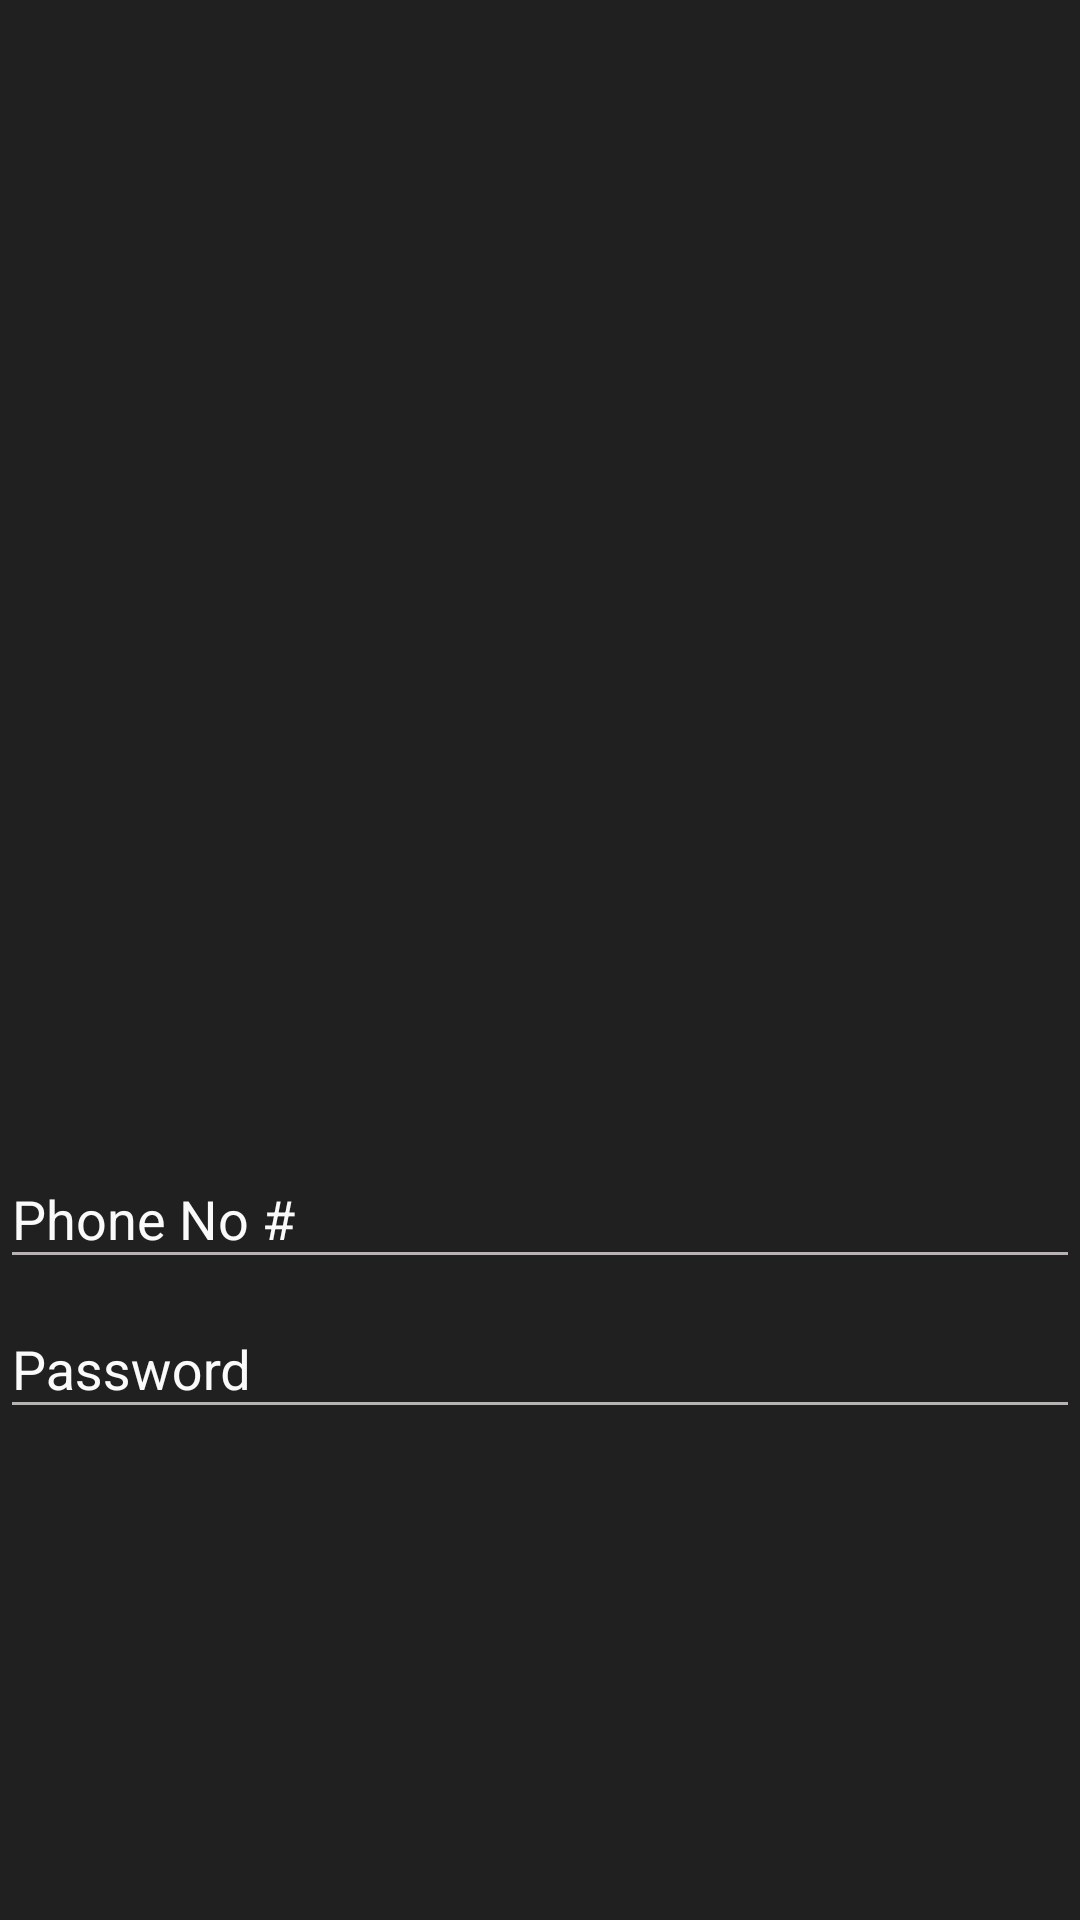

This screen was rendered from an Android layout file. Write that file and the resources it references.
<!-- AndroidManifest.xml: application theme AppTheme -->
<!-- res/layout/c_layout.xml -->
<?xml version="1.0" encoding="utf-8"?>
<android.support.constraint.ConstraintLayout xmlns:android="http://schemas.android.com/apk/res/android"
    xmlns:app="http://schemas.android.com/apk/res-auto"
    xmlns:tools="http://schemas.android.com/tools"
    android:layout_width="match_parent"
    android:layout_height="match_parent">


    <android.support.constraint.Guideline
        android:id="@+id/gh0"
        android:layout_width="wrap_content"
        android:layout_height="wrap_content"
        android:orientation="horizontal"
        app:layout_constraintGuide_begin="20dp"
        app:layout_constraintGuide_percent="0.0" />

    <android.support.constraint.Guideline
        android:id="@+id/gh25"
        android:layout_width="wrap_content"
        android:layout_height="wrap_content"
        android:orientation="horizontal"
        app:layout_constraintGuide_begin="20dp"
        app:layout_constraintGuide_percent="0.25" />

    <android.support.constraint.Guideline
        android:id="@+id/gh5"
        android:layout_width="wrap_content"
        android:layout_height="wrap_content"
        android:orientation="horizontal"
        app:layout_constraintGuide_begin="20dp"
        app:layout_constraintGuide_percent="0.5" />

    <android.support.constraint.Guideline
        android:id="@+id/gh75"
        android:layout_width="wrap_content"
        android:layout_height="wrap_content"
        android:orientation="horizontal"
        app:layout_constraintGuide_begin="20dp"
        app:layout_constraintGuide_percent="0.75" />

    <android.support.constraint.Guideline
        android:id="@+id/gh1"
        android:layout_width="wrap_content"
        android:layout_height="wrap_content"
        android:orientation="horizontal"
        app:layout_constraintGuide_begin="20dp"
        app:layout_constraintGuide_percent="1.0" />

    <android.support.constraint.Guideline
        android:id="@+id/gv0"
        android:layout_width="wrap_content"
        android:layout_height="wrap_content"
        android:orientation="vertical"
        app:layout_constraintGuide_percent="0.0"
        app:layout_constraintGuide_begin="20dp" />

    <android.support.constraint.Guideline
        android:id="@+id/gv25"
        android:layout_width="wrap_content"
        android:layout_height="wrap_content"
        android:orientation="vertical"
        app:layout_constraintGuide_percent="0.25"
        app:layout_constraintGuide_begin="20dp" />

    <android.support.constraint.Guideline
        android:id="@+id/gv75"
        android:layout_width="wrap_content"
        android:layout_height="wrap_content"
        android:orientation="vertical"
        app:layout_constraintGuide_percent="0.75"
        app:layout_constraintGuide_begin="20dp" />

    <android.support.constraint.Guideline
        android:id="@+id/gv1"
        android:layout_width="wrap_content"
        android:layout_height="wrap_content"
        android:orientation="vertical"
        app:layout_constraintGuide_percent="1.0"
        app:layout_constraintGuide_begin="20dp" />

    <LinearLayout
        android:layout_width="0dp"
        android:layout_height="0dp"
        android:background="@drawable/login_top"
        app:layout_constraintLeft_toLeftOf="parent"
        app:layout_constraintRight_toRightOf="parent"
        app:layout_constraintTop_toTopOf="parent"
        app:layout_constraintBottom_toTopOf="@id/gh5" />

    <android.support.design.widget.TextInputLayout
        android:layout_width="match_parent"
        android:layout_height="wrap_content"
        android:textColorHint="@color/white"
        app:layout_constraintBottom_toTopOf="@+id/gh75"
        app:layout_constraintEnd_toStartOf="@+id/gv25"
        app:layout_constraintStart_toStartOf="@+id/gv75"
        app:layout_constraintTop_toTopOf="@+id/gh5">
        <EditText
            android:layout_width="match_parent"
            android:layout_height="wrap_content"
            android:hint="@string/login_phoneNo"
            android:textColorHint="@color/white"
            />
    </android.support.design.widget.TextInputLayout>


    <android.support.design.widget.TextInputLayout
        android:layout_marginTop="100dp"
        android:layout_width="match_parent"
        android:layout_height="wrap_content"
        android:textColorHint="@color/white"
        app:layout_constraintBottom_toTopOf="@+id/gh75"
        app:layout_constraintEnd_toStartOf="@+id/gv25"
        app:layout_constraintStart_toStartOf="@+id/gv75"
        app:layout_constraintTop_toTopOf="@+id/gh5"
        >
        <EditText
            android:layout_width="match_parent"
            android:layout_height="wrap_content"
            android:hint="@string/login_pass"
            android:textColorHint="@color/white"
            android:layout_marginTop="100dp"
            />
    </android.support.design.widget.TextInputLayout>


    
        
        
        
        
        
        
        
        
        
        
</android.support.constraint.ConstraintLayout>
<!-- resources referenced by this layout -->
<resources>
  <color name="white">#fafafa</color>
  <string name="btn_login">Login</string>
  <string name="login_pass">Password</string>
  <string name="login_phoneNo">Phone No #</string>
  <style name="AppTheme" parent="Theme.AppCompat.Light.DarkActionBar">
          
          <item name="colorPrimary">@color/colorPrimary</item>
          <item name="colorPrimaryDark">@color/colorPrimaryDark</item>
          <item name="colorAccent">@color/colorPrimary</item>
          <item name="android:colorBackground">@color/background_material_light</item>
          <item name="android:statusBarColor">@color/colorPrimaryDark</item>
          <item name="android:textColorPrimary">@color/text_color_primary</item>
          <item name="android:textColorSecondary">@color/text_color_secondary</item>
          <item name="android:navigationBarColor">@android:color/black</item>
      </style>
  <color name="colorPrimary">#51095c</color>
  <color name="colorPrimaryDark">#74537e</color>
  <color name="background_material_light">#212020</color>
  <color name="text_color_primary">#f8f4f4</color>
  <color name="text_color_secondary">#b2f9f1f1</color>
</resources>
